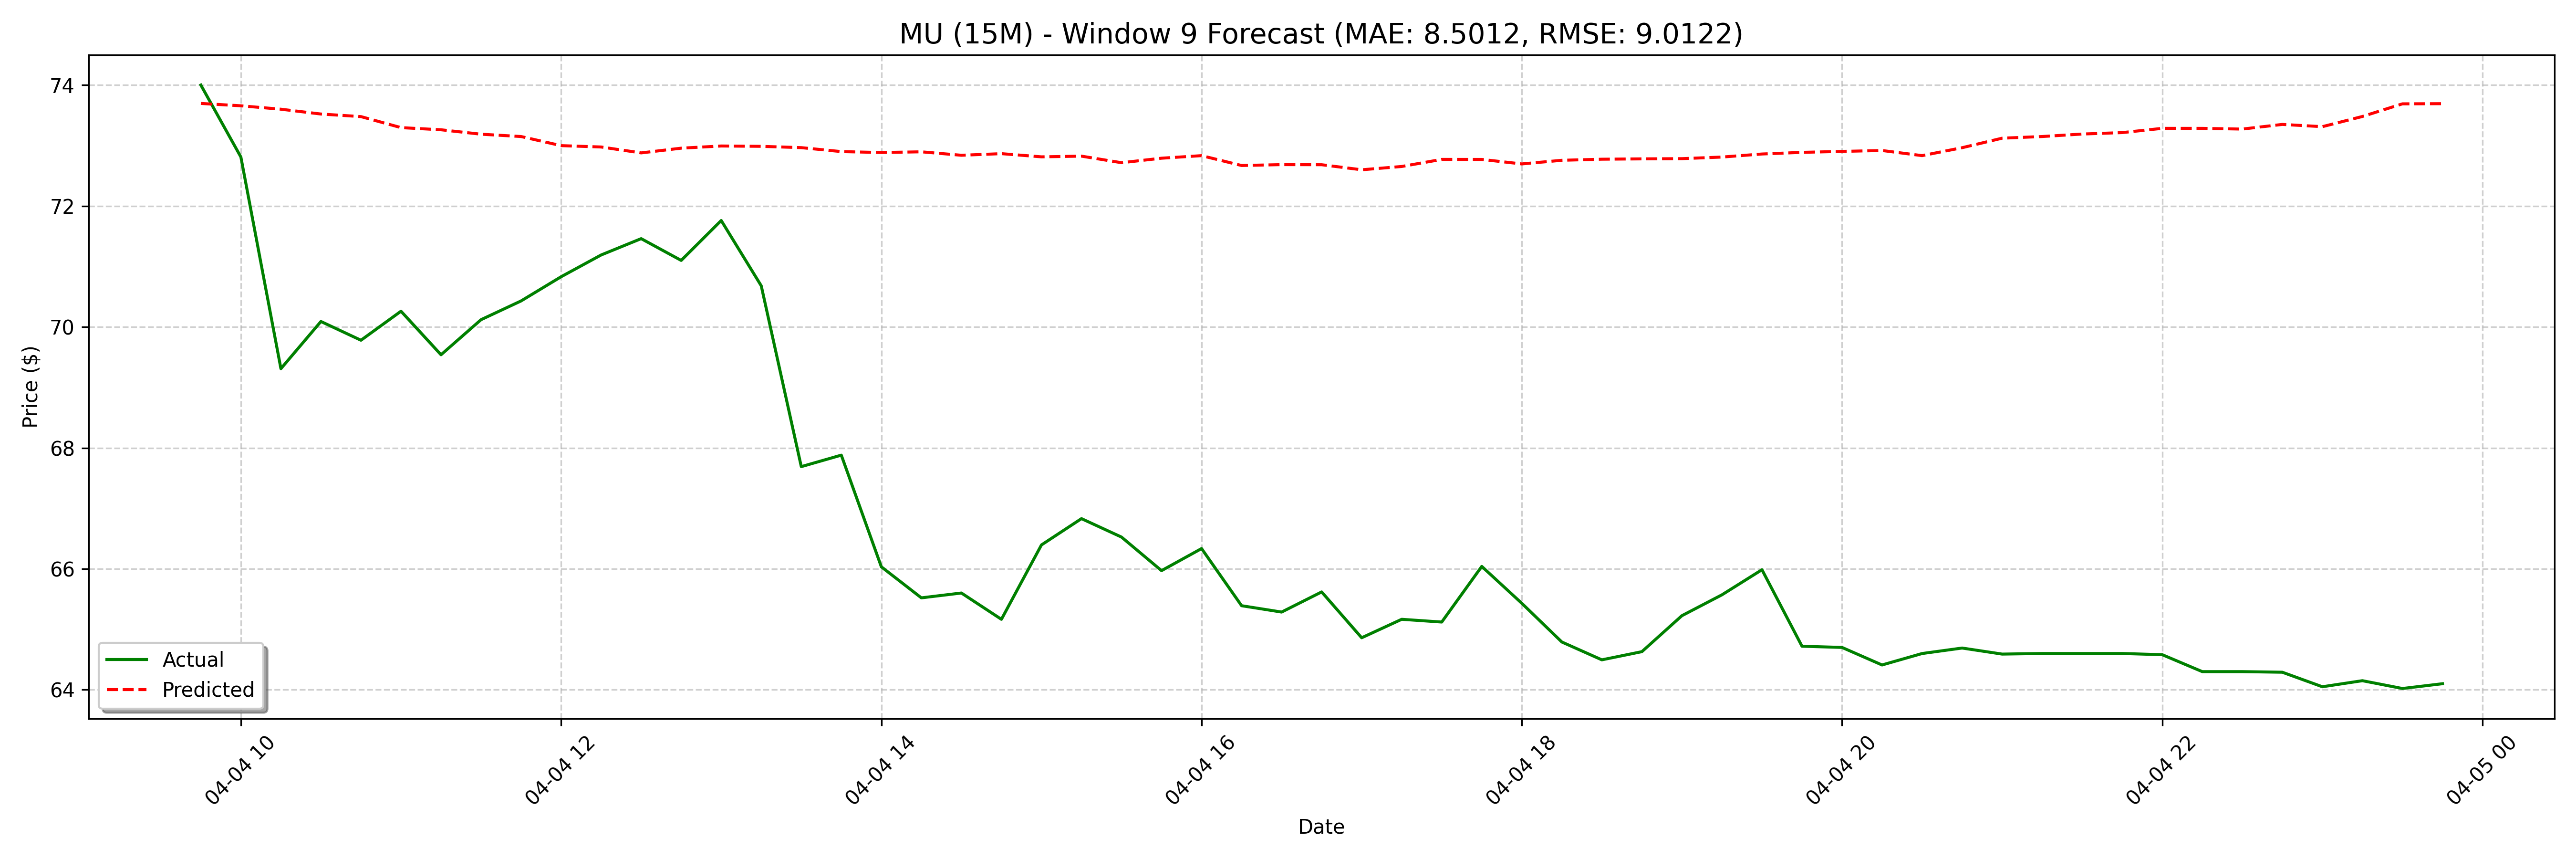

The data file committed next to this chart (first rows):
date, actual, forecast
2025-04-04 09:45:00, 74.0, 73.7
2025-04-04 10:00:00, 72.81, 73.66
2025-04-04 10:15:00, 69.31, 73.6
2025-04-04 10:30:00, 70.09, 73.52
2025-04-04 10:45:00, 69.78, 73.48
2025-04-04 11:00:00, 70.26, 73.3
2025-04-04 11:15:00, 69.54, 73.26
2025-04-04 11:30:00, 70.12, 73.19
2025-04-04 11:45:00, 70.43, 73.15
2025-04-04 12:00:00, 70.83, 73
2025-04-04 12:15:00, 71.19, 72.98
2025-04-04 12:30:00, 71.46, 72.88
2025-04-04 12:45:00, 71.1, 72.96
2025-04-04 13:00:00, 71.76, 72.99
2025-04-04 13:15:00, 70.68, 72.99
2025-04-04 13:30:00, 67.69, 72.97
2025-04-04 13:45:00, 67.88, 72.9
2025-04-04 14:00:00, 66.03, 72.88
2025-04-04 14:15:00, 65.52, 72.9
2025-04-04 14:30:00, 65.6, 72.84
2025-04-04 14:45:00, 65.17, 72.87
2025-04-04 15:00:00, 66.39, 72.81
2025-04-04 15:15:00, 66.83, 72.82
2025-04-04 15:30:00, 66.52, 72.72
2025-04-04 15:45:00, 65.97, 72.79
2025-04-04 16:00:00, 66.33, 72.83
2025-04-04 16:15:00, 65.39, 72.67
2025-04-04 16:30:00, 65.29, 72.68
2025-04-04 16:45:00, 65.62, 72.68
2025-04-04 17:00:00, 64.86, 72.6
2025-04-04 17:15:00, 65.17, 72.65
2025-04-04 17:30:00, 65.12, 72.77
2025-04-04 17:45:00, 66.04, 72.77
2025-04-04 18:00:00, 65.43, 72.7
2025-04-04 18:15:00, 64.79, 72.76
2025-04-04 18:30:00, 64.5, 72.77
2025-04-04 18:45:00, 64.63, 72.78
2025-04-04 19:00:00, 65.22, 72.78
2025-04-04 19:15:00, 65.57, 72.81
2025-04-04 19:30:00, 65.99, 72.86
2025-04-04 19:45:00, 64.72, 72.89
2025-04-04 20:00:00, 64.7, 72.9
2025-04-04 20:15:00, 64.41, 72.92
2025-04-04 20:30:00, 64.6, 72.83
2025-04-04 20:45:00, 64.69, 72.96
2025-04-04 21:00:00, 64.59, 73.12
2025-04-04 21:15:00, 64.6, 73.15
2025-04-04 21:30:00, 64.6, 73.19
2025-04-04 21:45:00, 64.6, 73.21
2025-04-04 22:00:00, 64.58, 73.28
2025-04-04 22:15:00, 64.3, 73.28
2025-04-04 22:30:00, 64.3, 73.27
2025-04-04 22:45:00, 64.29, 73.35
2025-04-04 23:00:00, 64.05, 73.31
2025-04-04 23:15:00, 64.15, 73.48
2025-04-04 23:30:00, 64.02, 73.69
2025-04-04 23:45:00, 64.1, 73.69
2025-04-07 08:00:00, 60.49, 73.84
2025-04-07 08:15:00, 60.39, 73.91
2025-04-07 08:30:00, 60.49, 73.89
... 68 more rows
